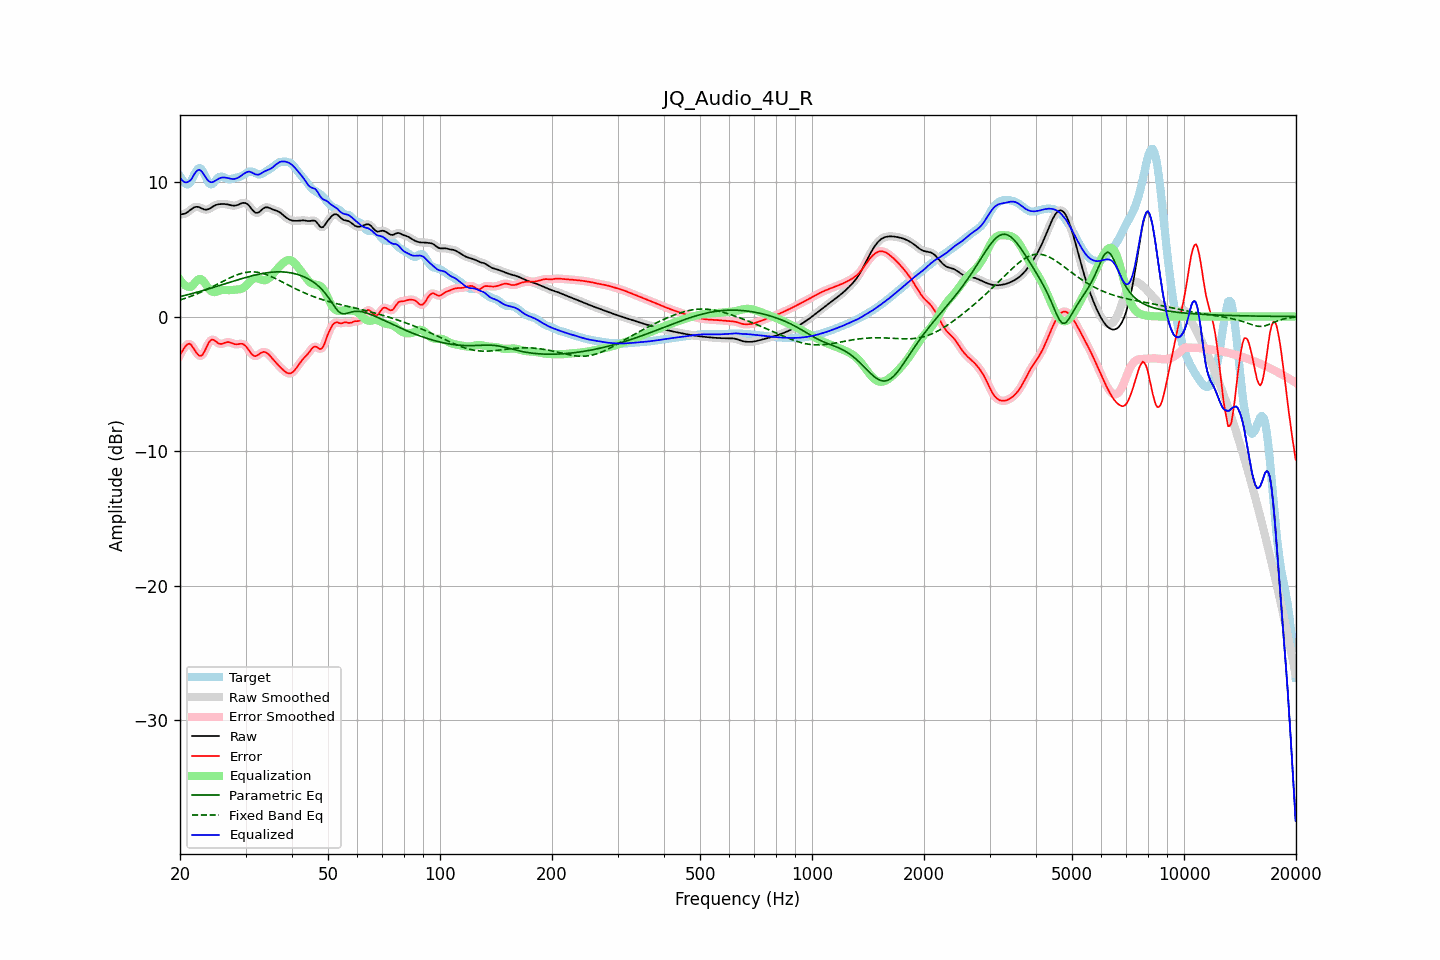

The file beside this chart, header and first rows:
frequency, raw, error, smoothed, error_smoothed, equalization, parametric_eq, fixed_band_eq, equalized_raw, equalized_smoothed, target
20.00, 7.57, -2.85, 7.58, -2.87, 2.73, 1.48, 1.23, 10.30, 10.31, 10.42
20.20, 7.60, -2.65, 7.59, -2.64, 2.57, 1.51, 1.27, 10.16, 10.15, 10.25
20.40, 7.62, -2.46, 7.61, -2.44, 2.43, 1.54, 1.30, 10.05, 10.04, 10.08
20.61, 7.64, -2.28, 7.65, -2.28, 2.33, 1.57, 1.34, 9.97, 9.98, 9.92
20.81, 7.71, -2.12, 7.71, -2.13, 2.26, 1.60, 1.38, 9.96, 9.96, 9.83
21.02, 7.78, -2.04, 7.78, -2.04, 2.21, 1.63, 1.43, 10.00, 10.00, 9.82
21.23, 7.88, -2.02, 7.88, -2.04, 2.20, 1.66, 1.47, 10.07, 10.08, 9.89
21.44, 7.97, -2.11, 7.97, -2.12, 2.21, 1.69, 1.51, 10.18, 10.18, 10.08
21.66, 8.05, -2.28, 8.06, -2.27, 2.33, 1.72, 1.56, 10.39, 10.39, 10.33
21.87, 8.12, -2.46, 8.12, -2.46, 2.47, 1.76, 1.61, 10.60, 10.59, 10.59
22.09, 8.15, -2.65, 8.15, -2.65, 2.61, 1.79, 1.66, 10.76, 10.76, 10.80
22.31, 8.15, -2.81, 8.15, -2.80, 2.72, 1.82, 1.71, 10.87, 10.87, 10.96
22.54, 8.12, -2.90, 8.11, -2.90, 2.78, 1.85, 1.76, 10.90, 10.90, 11.02
22.76, 8.06, -2.92, 8.06, -2.91, 2.78, 1.89, 1.81, 10.84, 10.84, 10.98
22.99, 8.00, -2.84, 8.01, -2.82, 2.70, 1.92, 1.86, 10.70, 10.70, 10.84
23.22, 7.96, -2.65, 7.96, -2.65, 2.56, 1.96, 1.92, 10.52, 10.52, 10.61
23.45, 7.94, -2.41, 7.94, -2.41, 2.39, 1.99, 1.97, 10.33, 10.33, 10.35
23.69, 7.95, -2.16, 7.95, -2.15, 2.21, 2.03, 2.03, 10.16, 10.16, 10.10
23.92, 7.99, -1.92, 7.99, -1.93, 2.05, 2.06, 2.09, 10.04, 10.04, 9.91
24.16, 8.06, -1.76, 8.06, -1.78, 1.92, 2.10, 2.15, 9.98, 9.98, 9.82
24.40, 8.13, -1.71, 8.13, -1.72, 1.84, 2.13, 2.21, 9.98, 9.98, 9.84
24.65, 8.21, -1.73, 8.21, -1.74, 1.81, 2.17, 2.27, 10.02, 10.02, 9.94
24.89, 8.27, -1.82, 8.27, -1.82, 1.82, 2.21, 2.33, 10.09, 10.09, 10.09
25.14, 8.31, -1.91, 8.31, -1.91, 1.85, 2.24, 2.39, 10.16, 10.17, 10.22
25.39, 8.34, -2.00, 8.34, -1.99, 1.90, 2.28, 2.45, 10.24, 10.24, 10.35
25.65, 8.35, -2.03, 8.35, -2.03, 1.94, 2.32, 2.51, 10.29, 10.29, 10.38
25.91, 8.36, -2.03, 8.36, -2.03, 1.96, 2.36, 2.58, 10.32, 10.32, 10.39
26.16, 8.36, -1.99, 8.36, -1.99, 1.97, 2.39, 2.64, 10.33, 10.33, 10.35
26.43, 8.35, -1.94, 8.35, -1.95, 1.97, 2.43, 2.70, 10.33, 10.33, 10.30
26.69, 8.34, -1.91, 8.34, -1.91, 1.97, 2.47, 2.76, 10.30, 10.30, 10.25
26.96, 8.32, -1.89, 8.32, -1.90, 1.96, 2.51, 2.82, 10.28, 10.28, 10.21
27.23, 8.29, -1.91, 8.29, -1.92, 1.96, 2.54, 2.87, 10.25, 10.25, 10.20
27.50, 8.26, -1.96, 8.26, -1.96, 1.97, 2.58, 2.93, 10.23, 10.23, 10.22
27.77, 8.24, -2.01, 8.24, -2.01, 1.98, 2.62, 2.98, 10.22, 10.22, 10.25
28.05, 8.23, -2.05, 8.24, -2.04, 1.99, 2.66, 3.03, 10.22, 10.23, 10.28
28.33, 8.26, -2.06, 8.26, -2.06, 2.00, 2.69, 3.08, 10.26, 10.26, 10.32
28.62, 8.29, -2.05, 8.30, -2.05, 2.01, 2.73, 3.12, 10.30, 10.31, 10.35
28.90, 8.35, -2.03, 8.35, -2.03, 2.03, 2.77, 3.16, 10.38, 10.38, 10.38
29.19, 8.40, -2.02, 8.40, -2.02, 2.06, 2.80, 3.20, 10.45, 10.46, 10.42
29.48, 8.44, -2.03, 8.44, -2.04, 2.11, 2.84, 3.23, 10.55, 10.54, 10.47
29.78, 8.44, -2.11, 8.44, -2.10, 2.18, 2.87, 3.26, 10.62, 10.63, 10.55
30.08, 8.42, -2.21, 8.41, -2.21, 2.28, 2.90, 3.28, 10.70, 10.70, 10.63
30.38, 8.34, -2.36, 8.34, -2.37, 2.41, 2.94, 3.30, 10.75, 10.74, 10.70
30.68, 8.23, -2.54, 8.22, -2.53, 2.53, 2.97, 3.31, 10.76, 10.76, 10.76
30.99, 8.08, -2.70, 8.08, -2.70, 2.66, 3.00, 3.32, 10.73, 10.73, 10.78
31.30, 7.93, -2.84, 7.93, -2.83, 2.75, 3.03, 3.32, 10.68, 10.68, 10.76
31.61, 7.80, -2.92, 7.80, -2.91, 2.82, 3.06, 3.32, 10.62, 10.62, 10.72
31.93, 7.71, -2.94, 7.72, -2.93, 2.85, 3.09, 3.30, 10.56, 10.57, 10.65
32.24, 7.70, -2.89, 7.70, -2.89, 2.84, 3.12, 3.29, 10.54, 10.54, 10.59
32.57, 7.74, -2.82, 7.75, -2.82, 2.81, 3.14, 3.27, 10.54, 10.55, 10.56
32.89, 7.84, -2.73, 7.84, -2.73, 2.76, 3.17, 3.25, 10.60, 10.60, 10.56
33.22, 7.94, -2.66, 7.94, -2.66, 2.72, 3.19, 3.22, 10.67, 10.66, 10.61
33.55, 8.05, -2.62, 8.04, -2.63, 2.70, 3.21, 3.18, 10.74, 10.74, 10.67
33.89, 8.10, -2.64, 8.10, -2.65, 2.70, 3.23, 3.14, 10.80, 10.80, 10.75
34.23, 8.11, -2.71, 8.11, -2.70, 2.74, 3.25, 3.10, 10.85, 10.85, 10.82
34.57, 8.09, -2.80, 8.09, -2.80, 2.81, 3.27, 3.06, 10.91, 10.90, 10.89
34.92, 8.04, -2.92, 8.04, -2.92, 2.92, 3.28, 3.01, 10.96, 10.96, 10.96
35.27, 7.99, -3.06, 7.99, -3.05, 3.04, 3.29, 2.96, 11.03, 11.03, 11.04
35.62, 7.94, -3.20, 7.94, -3.20, 3.18, 3.30, 2.90, 11.12, 11.12, 11.14
35.97, 7.90, -3.34, 7.90, -3.34, 3.32, 3.31, 2.85, 11.22, 11.22, 11.24
... 635 more rows
